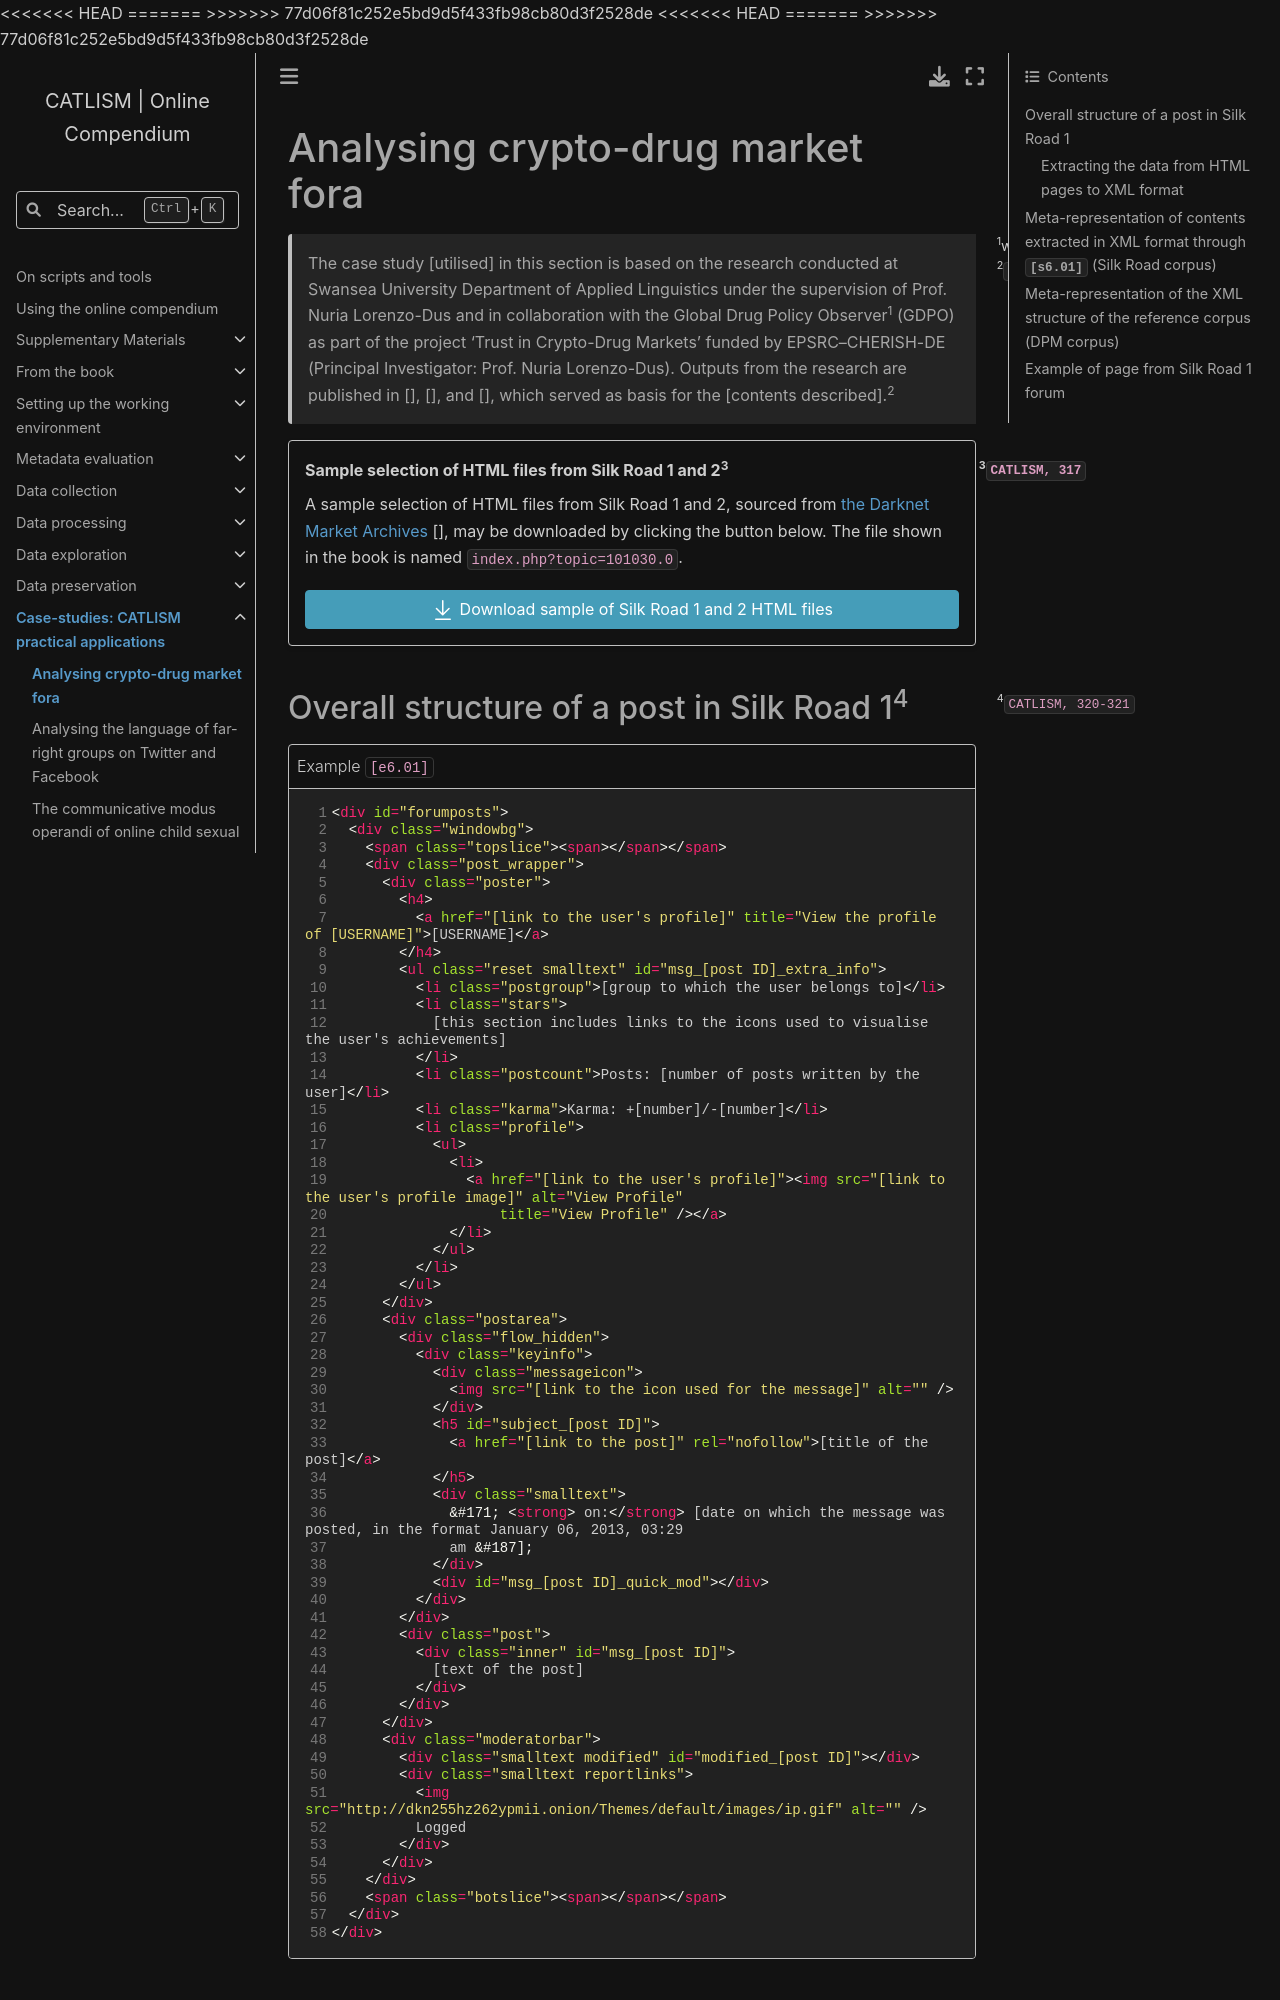

repository: catlism/catlism.github.io · page: case_studies/cdm/index.html · generator: sphinx

# Analysing crypto-drug market fora

> The case study [utilised] in this section is based on the research conducted at Swansea University Department of Applied Linguistics under the supervision of Prof. Nuria Lorenzo-Dus and in collaboration with the Global Drug Policy Observer[^sn2] (GDPO) as part of the project ‘Trust in Crypto-Drug Markets’ funded by EPSRC–CHERISH-DE (Principal Investigator: Prof. Nuria Lorenzo-Dus). Outputs from the research are published in {cite:p}`horton-eddisonHardInterventionsInnovation2017`, {cite:p}`dicristofaroCorpusLinguisticsSilk2017`, and {cite:p}`lorenzo-dusKnowThisWhole2018`, which served as basis for the [contents described].[^sn1]

:::{card} Sample selection of HTML files from Silk Road 1 and 2[^sn3] 
A sample selection of HTML files from Silk Road 1 and 2, sourced from [the Darknet Market Archives](https://gwern.net/dnm-archive) {cite:p}`branwenDarkNetMarket2015`, may be downloaded by clicking the button below. The file shown in the book is named `index.php?topic=101030.0`.

```{button-link} sr1_2_sample-files.zip
:color: info
:expand:
{octicon}`download;1.5em` Download sample of Silk Road 1 and 2 HTML files
```
:::
